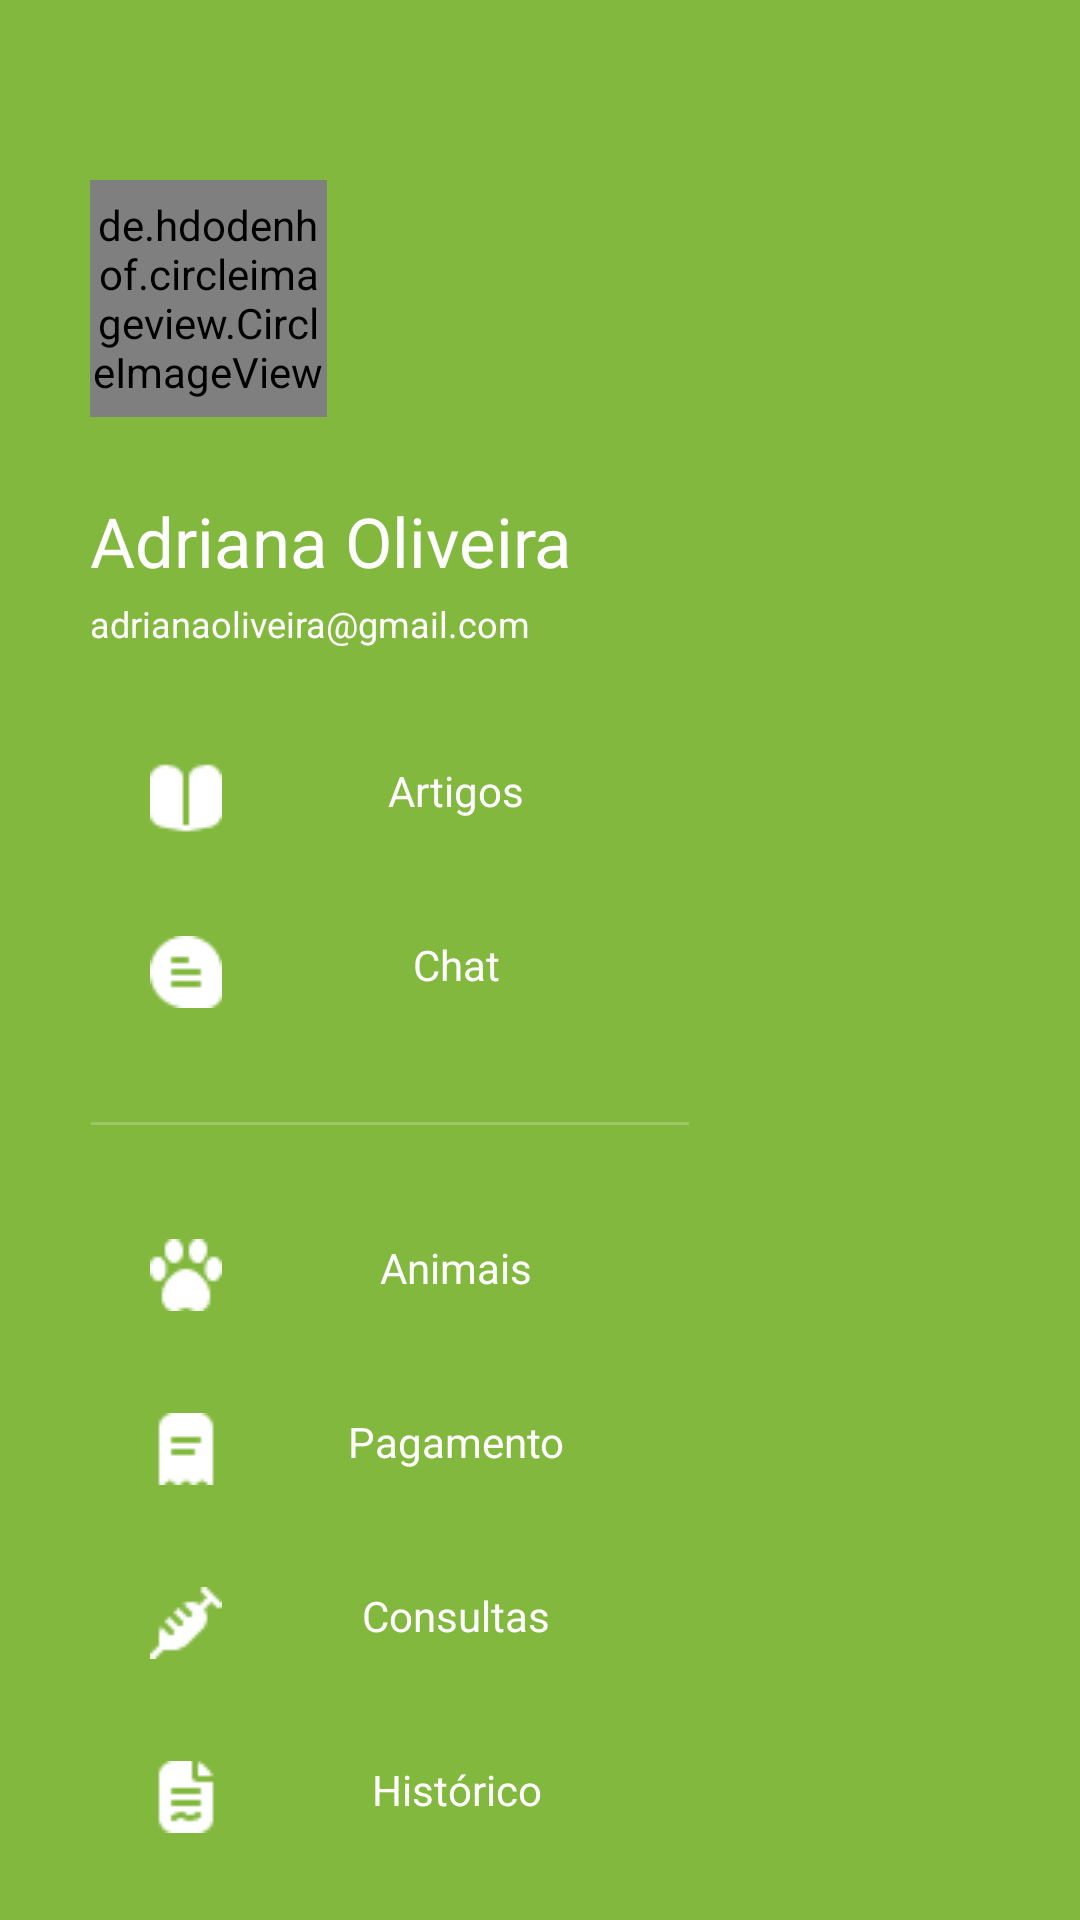

Here is an Android app screen rendered from its layout file. Give the layout XML and the strings, colors and styles it references.
<!-- AndroidManifest.xml: application theme Theme.Design.NoActionBar -->
<!-- res/layout/activity_menu_navegation.xml -->
<?xml version="1.0" encoding="utf-8"?>
<ScrollView
    xmlns:android="http://schemas.android.com/apk/res/android"
    android:layout_width="match_parent"
    android:layout_height="match_parent"
    android:scrollbars="none"

    android:background="@color/Green_main"
    android:paddingStart="30dp"
    android:paddingEnd="0dp">

    <LinearLayout
        android:layout_width="match_parent"
        android:layout_height="wrap_content"
        android:orientation="vertical">

        <LinearLayout
            android:id="@+id/info_user"
            android:layout_width="wrap_content"
            android:layout_height="wrap_content"
            android:orientation="vertical"
            android:layout_marginTop="60dp">

            <de.hdodenhof.circleimageview.CircleImageView
                android:layout_width="79dp"
                android:layout_height="79dp"
                android:src="@drawable/user_photo"/>

            <TextView
                android:layout_width="wrap_content"
                android:layout_height="wrap_content"
                android:layout_marginTop="26dp"
                android:textSize="23sp"
                android:textColor="@color/white"
                android:text="Adriana Oliveira" />

            <TextView
                android:layout_width="wrap_content"
                android:layout_height="wrap_content"
                android:layout_marginTop="4dp"
                android:textSize="12sp"
                android:textColor="@color/white"
                android:text="adrianaoliveira@gmail.com" />
        </LinearLayout>

        <LinearLayout
            android:layout_width="wrap_content"
            android:layout_height="match_parent"
            android:orientation="vertical"
            android:layout_marginTop="26dp">

            <TextView
                android:id="@+id/articles_option"
                android:layout_width="200dp"
                android:layout_height="wrap_content"
                android:drawableStart="@drawable/book_icon"
                android:padding="12dp"
                android:paddingStart="20dp"
                android:paddingEnd="0dp"
                android:layout_marginBottom="10dp"
                android:textColor="@color/white"
                android:text="Artigos"
                android:textAlignment="center" />

            <TextView
                android:id="@+id/chat_option"
                android:layout_width="200dp"
                android:layout_height="wrap_content"
                android:drawableStart="@drawable/chat_icon"
                android:padding="12dp"
                android:paddingStart="20dp"
                android:paddingEnd="0dp"
                android:layout_marginBottom="26dp"
                android:textColor="@color/white"
                android:text="Chat"
                android:textAlignment="center" />


            <TextView
                android:layout_width="200dp"
                android:layout_height="1dp"
                android:layout_marginBottom="26dp"
                android:background="@drawable/divisor_line_white"/>

            <TextView
                android:id="@+id/animals_option"
                android:layout_width="200dp"
                android:layout_height="wrap_content"
                android:drawableStart="@drawable/animal_icon"
                android:padding="12dp"
                android:paddingStart="20dp"
                android:paddingEnd="0dp"
                android:layout_marginBottom="10dp"
                android:textColor="@color/white"
                android:text="Animais"
                android:textAlignment="center" />

            <TextView
                android:id="@+id/payment_option"
                android:layout_width="200dp"
                android:layout_height="wrap_content"
                android:drawableStart="@drawable/payment_icon"
                android:padding="12dp"
                android:paddingStart="20dp"
                android:paddingEnd="0dp"
                android:layout_marginBottom="10dp"
                android:textColor="@color/white"
                android:text="Pagamento"
                android:textAlignment="center" />

            <TextView
                android:id="@+id/appointment_option"
                android:layout_width="200dp"
                android:layout_height="wrap_content"
                android:drawableStart="@drawable/appointment_icon"
                android:padding="12dp"
                android:paddingStart="20dp"
                android:paddingEnd="0dp"
                android:layout_marginBottom="10dp"
                android:textColor="@color/white"
                android:text="Consultas"
                android:textAlignment="center" />

            <TextView
                android:id="@+id/historic_option"
                android:layout_width="200dp"
                android:layout_height="wrap_content"
                android:drawableStart="@drawable/historic_icon"
                android:padding="12dp"
                android:paddingStart="20dp"
                android:paddingEnd="0dp"
                android:layout_marginBottom="10dp"
                android:textColor="@color/white"
                android:text="Histórico"
                android:textAlignment="center" />

            <TextView
                android:id="@+id/faq_option"
                android:layout_width="200dp"
                android:layout_height="wrap_content"
                android:drawableStart="@drawable/faq_icon"
                android:padding="12dp"
                android:paddingStart="20dp"
                android:paddingEnd="0dp"
                android:layout_marginBottom="26dp"
                android:textColor="@color/white"
                android:text="FAQ"
                android:textAlignment="center" />

            <TextView
                android:id="@+id/exit_option"
                android:layout_width="150dp"
                android:layout_height="wrap_content"
                android:drawableEnd="@drawable/exit_icon"
                android:background="@drawable/bgreen_light_no_stroke"
                android:padding="12dp"
                android:paddingStart="0dp"
                android:paddingEnd="20dp"
                android:layout_marginBottom="30dp"
                android:textColor="@color/white"
                android:text="Sair"
                android:textAlignment="center" />

        </LinearLayout>

    </LinearLayout>

</ScrollView>
<!-- resources referenced by this layout -->
<resources>
  <color name="Green_main">#82B83E</color>
  <color name="white">#FFFFFFFF</color>
  <!-- drawable animal_icon: png bitmap (drawable, 436 bytes) -->
  <!-- drawable appointment_icon: png bitmap (drawable, 301 bytes) -->
  <!-- drawable bgreen_light_no_stroke (drawable) -->
  <?xml version="1.0" encoding="utf-8"?>
  <shape xmlns:android="http://schemas.android.com/apk/res/android">
      <solid android:color="#88BC48" />
  
      <corners
          android:radius="10dp" />
  </shape>
  <!-- drawable book_icon: png bitmap (drawable, 304 bytes) -->
  <!-- drawable chat_icon: png bitmap (drawable, 347 bytes) -->
  <!-- drawable divisor_line_white (drawable) -->
  <?xml version="1.0" encoding="utf-8"?>
  <vector
      xmlns:android="http://schemas.android.com/apk/res/android"
      xmlns:aapt="http://schemas.android.com/aapt"
      android:width="330dp"
      android:height="1dp"
      android:viewportWidth="330"
      android:viewportHeight="1"
      >
  
      <group>
  
          <clip-path
              android:pathData="M0.5 0.5H329.5H0.5Z"
              />
  
      </group>
  
      <path
          android:pathData="M0.5 0.5H329.5H0.5Z"
          android:strokeWidth="1"
          android:strokeColor="#33FFFFFF"
          />
  
  </vector>
  <!-- drawable exit_icon: png bitmap (drawable, 345 bytes) -->
  <!-- drawable faq_icon: png bitmap (drawable, 417 bytes) -->
  <!-- drawable historic_icon: png bitmap (drawable, 325 bytes) -->
  <!-- drawable payment_icon: png bitmap (drawable, 273 bytes) -->
</resources>
